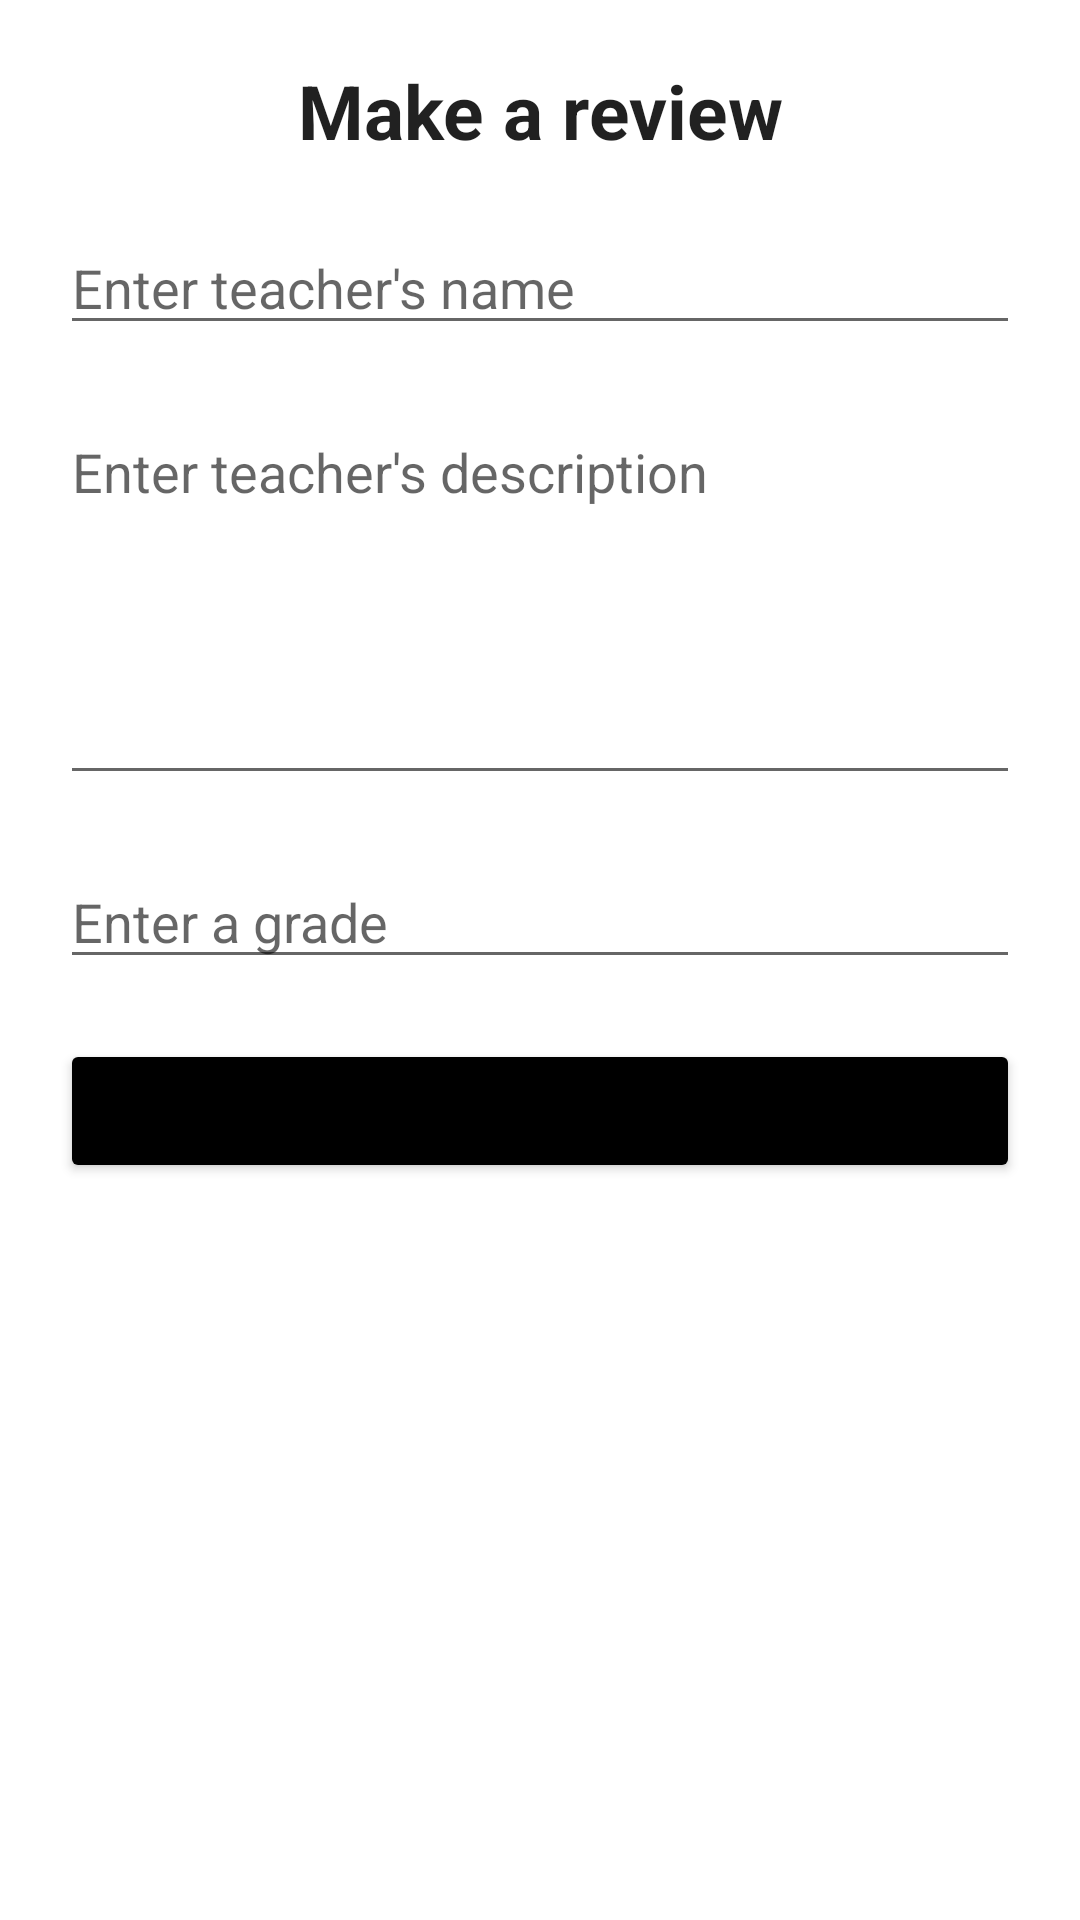

Produce the Android XML layout that renders to this screen, including the resource entries it uses.
<!-- AndroidManifest.xml: application theme Theme.GoodTeacher -->
<!-- res/layout/add_fragment.xml -->
<androidx.constraintlayout.widget.ConstraintLayout
    xmlns:android="http://schemas.android.com/apk/res/android"
    xmlns:app="http://schemas.android.com/apk/res-auto"
    xmlns:tools="http://schemas.android.com/tools"
    android:layout_width="match_parent"
    android:layout_height="match_parent"
    tools:context="home_fragments.AddFragment">

    <TextView
        android:id="@+id/post_header"
        android:layout_width="wrap_content"
        android:layout_height="wrap_content"
        app:layout_constraintEnd_toEndOf="parent"
        app:layout_constraintStart_toStartOf="parent"
        app:layout_constraintTop_toTopOf="parent"
        android:text="Make a review"
        android:textStyle="bold"
        style="@style/TextAppearance.AppCompat.Headline"
        android:textSize="@dimen/header_text_size"
        android:textAlignment="center"
        android:layout_margin="@dimen/layout_margin"
        />

    <EditText
        android:id="@+id/prof_name_edit"
        android:layout_width="match_parent"
        android:layout_height="wrap_content"
        app:layout_constraintTop_toBottomOf="@+id/post_header"
        android:layout_margin="@dimen/layout_margin"
        android:hint="Enter teacher's name"
        />
    <EditText
        android:id="@+id/description_prof_edit"
        android:inputType="textPassword"
        android:layout_width="match_parent"
        android:layout_height="@dimen/description_box_height"
        app:layout_constraintTop_toBottomOf="@+id/prof_name_edit"
        android:layout_margin="@dimen/layout_margin"
        android:gravity="top"
        android:hint="Enter teacher's description"
        />
    <EditText
        android:id="@+id/grade_prof_edit"
        android:layout_width="match_parent"
        android:layout_height="wrap_content"
        app:layout_constraintTop_toBottomOf="@+id/description_prof_edit"
        android:layout_margin="@dimen/layout_margin"
        android:hint="Enter a grade"
        />

    <Button
        android:id="@+id/post_button"
        android:layout_width="match_parent"
        android:layout_height="wrap_content"
        android:layout_margin="@dimen/layout_margin"
        app:layout_constraintTop_toBottomOf="@id/grade_prof_edit"
        android:text="Post"
        android:backgroundTint="@color/black"
        />


</androidx.constraintlayout.widget.ConstraintLayout>
<!-- resources referenced by this layout -->
<resources>
  <color name="black">#FF000000</color>
  <dimen name="description_box_height">130dp</dimen>
  <dimen name="header_text_size"> 25dp </dimen>
  <dimen name="layout_margin">20dp</dimen>
  <style name="Theme.GoodTeacher" parent="Theme.MaterialComponents.DayNight.DarkActionBar">
          
          <item name="colorPrimary">@color/purple_500</item>
          <item name="colorPrimaryVariant">@color/purple_700</item>
          <item name="colorOnPrimary">@color/white</item>
          
          <item name="colorSecondary">@color/teal_200</item>
          <item name="colorSecondaryVariant">@color/teal_700</item>
          <item name="colorOnSecondary">@color/black</item>
          
          <item name="android:statusBarColor" tools:targetApi="l">?attr/colorPrimaryVariant</item>
          
      </style>
  <color name="purple_500">#FF6200EE</color>
  <color name="purple_700">#FF3700B3</color>
  <color name="white">#FFFFFFFF</color>
  <color name="teal_200">#FF03DAC5</color>
  <color name="teal_700">#FF018786</color>
</resources>
